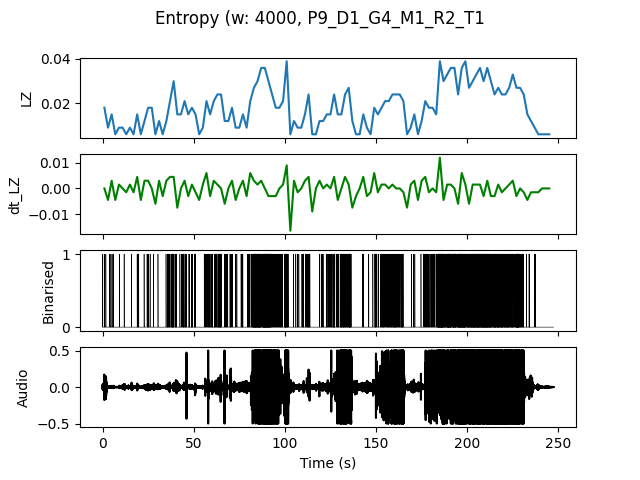

The data file committed next to this chart (first rows):
, t0, LZ, dt_LZ, IOI
0.0, 0.0, 0.01795, 0.0, 0.6667
2.0, 2.0, 0.008974, -0.004487, 2.0
4.0, 4.0, 0.01496, 0.002991, 0.6667
6.0, 6.0, 0.005983, -0.004487, 0.0
8.0, 8.0, 0.008974, 0.001496, 2.0
10.0, 10.0, 0.008974, 0.0, 2.0
12.0, 12.0, 0.005983, -0.001496, 0.0
14.0, 14.0, 0.008974, 0.001496, 2.0
16.0, 16.0, 0.005983, -0.001496, 0.0
18.0, 18.0, 0.01496, 0.004487, 0.6667
20.0, 20.0, 0.005983, -0.004487, 0.0
22.0, 22.0, 0.01197, 0.002991, 2.0
24.0, 24.0, 0.01795, 0.002991, 0.6667
26.0, 26.0, 0.01795, 0.0, 0.6667
28.0, 28.0, 0.005983, -0.005983, 0.0
30.0, 30.0, 0.01197, 0.002991, 2.0
32.0, 32.0, 0.005983, -0.002991, 0.0
34.0, 34.0, 0.01197, 0.002991, 0.5
36.0, 36.0, 0.02094, 0.004487, 0.5
38.0, 38.0, 0.02991, 0.004487, 0.2
40.0, 40.0, 0.01496, -0.007479, 1.0
42.0, 42.0, 0.01496, 0.0, 0.6667
44.0, 44.0, 0.02094, 0.002991, 0.4
46.0, 46.0, 0.01496, -0.002991, 0.6667
48.0, 48.0, 0.01795, 0.001496, 0.5
50.0, 50.0, 0.01496, -0.001496, 0.4
52.0, 52.0, 0.005983, -0.004487, 0.0
54.0, 54.0, 0.008974, 0.001496, 2.0
56.0, 56.0, 0.02094, 0.005983, 0.3333
58.0, 58.0, 0.01496, -0.002991, 0.5
60.0, 60.0, 0.02094, 0.002991, 0.4
62.0, 62.0, 0.02393, 0.001496, 0.2857
64.0, 64.0, 0.02393, 0.0, 0.2857
66.0, 66.0, 0.01197, -0.005983, 0.6667
68.0, 68.0, 0.01197, 0.0, 1.0
70.0, 70.0, 0.01795, 0.002991, 0.5
72.0, 72.0, 0.008974, -0.004487, 1.0
74.0, 74.0, 0.008974, 0.0, 2.0
76.0, 76.0, 0.01496, 0.002991, 0.6667
78.0, 78.0, 0.008974, -0.002991, 2.0
80.0, 80.0, 0.02094, 0.005983, 0.5
82.0, 82.0, 0.02692, 0.002991, 0.1538
84.0, 84.0, 0.02991, 0.001496, 0.1538
86.0, 86.0, 0.0359, 0.002991, 0.2222
88.0, 88.0, 0.0359, 0.0, 0.1333
90.0, 90.0, 0.02991, -0.002991, 0.1429
92.0, 92.0, 0.02393, -0.002991, 0.2857
94.0, 94.0, 0.01795, -0.002991, 0.4
96.0, 96.0, 0.01795, 0.0, 0.4
98.0, 98.0, 0.02094, 0.001496, 0.5
100.0, 100.0, 0.03889, 0.008974, 0.2
102.0, 102.0, 0.005983, -0.01645, 0.0
104.0, 104.0, 0.01197, 0.002991, 1.0
106.0, 106.0, 0.008974, -0.001496, 1.0
108.0, 108.0, 0.008974, 0.0, 1.0
110.0, 110.0, 0.01496, 0.002991, 0.6667
112.0, 112.0, 0.02393, 0.004487, 0.2857
114.0, 114.0, 0.005983, -0.008974, 0.0
116.0, 116.0, 0.005983, 0.0, 0.0
118.0, 118.0, 0.01197, 0.002991, 1.0
... 63 more rows
